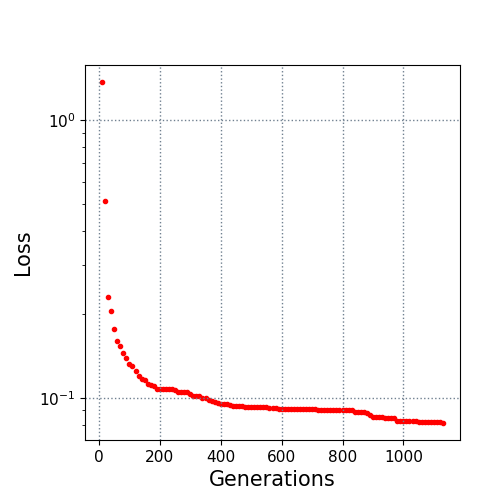

The table this chart was drawn from, first rows:
10.0, 1.371157
20.0, 0.5125
30.0, 0.23
40.0, 0.2058
50.0, 0.1764
60.0, 0.1598
70.0, 0.1535
80.0, 0.1449
90.0, 0.1385
100.0, 0.132
110.0, 0.1296
120.0, 0.1246
130.0, 0.1202
140.0, 0.1166
150.0, 0.1154
160.0, 0.1121
170.0, 0.1114
180.0, 0.1105
190.0, 0.1076
200.0, 0.1076
210.0, 0.1076
220.0, 0.1076
230.0, 0.1076
240.0, 0.1075
250.0, 0.1063
260.0, 0.105
270.0, 0.105
280.0, 0.105
290.0, 0.1047
300.0, 0.1033
310.0, 0.1018
320.0, 0.1018
330.0, 0.1012
340.0, 0.09984
350.0, 0.09974
360.0, 0.09838
370.0, 0.09706
380.0, 0.09612
390.0, 0.09557
400.0, 0.09514
410.0, 0.09514
420.0, 0.09514
430.0, 0.09376
440.0, 0.09339
450.0, 0.09301
460.0, 0.09301
470.0, 0.09301
480.0, 0.09249
490.0, 0.09249
500.0, 0.09249
510.0, 0.09249
520.0, 0.09249
530.0, 0.09249
540.0, 0.09249
550.0, 0.09249
560.0, 0.09198
570.0, 0.09198
580.0, 0.09198
590.0, 0.09142
600.0, 0.09142
610.0, 0.09142
... 52 more rows
